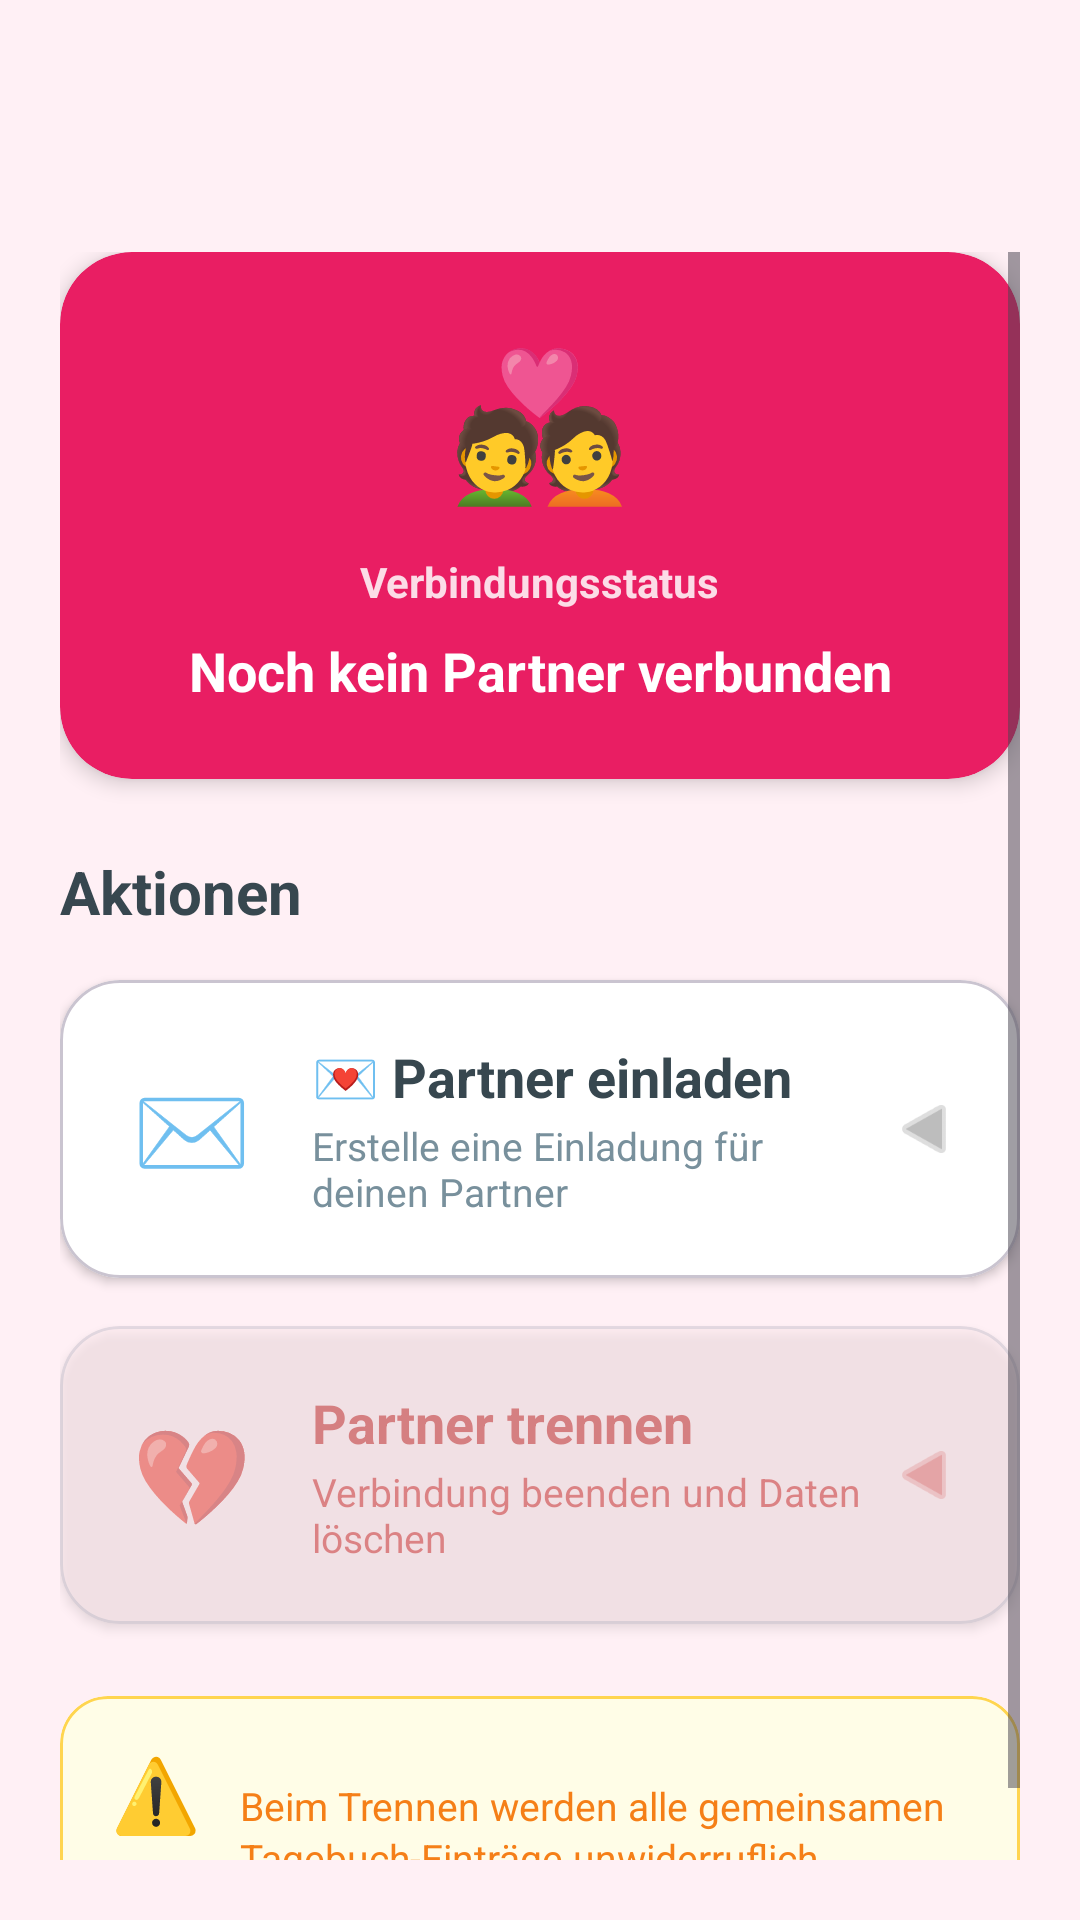

Reconstruct the res/layout file that produces this screen, plus the resources it refers to.
<!-- AndroidManifest.xml: application theme Theme.MeinTagebuch -->
<!-- res/layout/activity_partner.xml -->
<?xml version="1.0" encoding="utf-8"?>
<androidx.coordinatorlayout.widget.CoordinatorLayout
    xmlns:android="http://schemas.android.com/apk/res/android"
    xmlns:app="http://schemas.android.com/apk/res-auto"
    android:layout_width="match_parent"
    android:layout_height="match_parent"
    android:background="@color/background">

    <com.google.android.material.appbar.AppBarLayout
        android:layout_width="match_parent"
        android:layout_height="wrap_content"
        android:elevation="0dp"
        android:background="@color/background">

        <androidx.appcompat.widget.Toolbar
            android:id="@+id/partnerToolbar"
            android:layout_width="match_parent"
            android:layout_height="?attr/actionBarSize"
            android:background="@color/background"
            app:titleTextColor="@color/primary_text"
            app:navigationIconTint="@color/primary"/>

    </com.google.android.material.appbar.AppBarLayout>

    <ScrollView
        android:layout_width="match_parent"
        android:layout_height="match_parent"
        app:layout_behavior="@string/appbar_scrolling_view_behavior"
        android:padding="20dp">

        <LinearLayout
            android:layout_width="match_parent"
            android:layout_height="wrap_content"
            android:orientation="vertical">

            
            <com.google.android.material.card.MaterialCardView
                android:layout_width="match_parent"
                android:layout_height="wrap_content"
                android:layout_marginBottom="24dp"
                app:cardCornerRadius="24dp"
                app:cardElevation="4dp"
                app:strokeWidth="0dp"
                android:backgroundTint="@color/primary">

                <LinearLayout
                    android:layout_width="match_parent"
                    android:layout_height="wrap_content"
                    android:orientation="vertical"
                    android:padding="24dp"
                    android:gravity="center">

                    <TextView
                        android:layout_width="wrap_content"
                        android:layout_height="wrap_content"
                        android:text="💑"
                        android:textSize="48sp"
                        android:layout_marginBottom="12dp"/>

                    <TextView
                        android:layout_width="wrap_content"
                        android:layout_height="wrap_content"
                        android:text="Verbindungsstatus"
                        android:textSize="14sp"
                        android:textColor="@android:color/white"
                        android:alpha="0.85"
                        android:textStyle="bold"
                        android:layout_marginBottom="8dp"/>

                    <TextView
                        android:id="@+id/partnerStatusText"
                        android:layout_width="wrap_content"
                        android:layout_height="wrap_content"
                        android:text="@string/partner_status_none"
                        android:textSize="18sp"
                        android:textStyle="bold"
                        android:textColor="@android:color/white"
                        android:textAlignment="center"
                        android:gravity="center"/>

                </LinearLayout>

            </com.google.android.material.card.MaterialCardView>

            
            <TextView
                android:layout_width="wrap_content"
                android:layout_height="wrap_content"
                android:text="Aktionen"
                android:textSize="20sp"
                android:textStyle="bold"
                android:textColor="@color/primary_text"
                android:layout_marginBottom="16dp"/>

            
            <com.google.android.material.card.MaterialCardView
                android:id="@+id/inviteButtonCard"
                android:layout_width="match_parent"
                android:layout_height="wrap_content"
                android:layout_marginBottom="16dp"
                app:cardCornerRadius="20dp"
                app:cardElevation="2dp"
                android:clickable="true"
                android:focusable="true"
                android:foreground="?attr/selectableItemBackground"
                android:backgroundTint="@color/card_background">

                <LinearLayout
                    android:layout_width="match_parent"
                    android:layout_height="wrap_content"
                    android:orientation="horizontal"
                    android:padding="20dp"
                    android:gravity="center_vertical">

                    <TextView
                        android:layout_width="48dp"
                        android:layout_height="48dp"
                        android:text="✉️"
                        android:textSize="32sp"
                        android:gravity="center"/>

                    <LinearLayout
                        android:layout_width="0dp"
                        android:layout_height="wrap_content"
                        android:layout_weight="1"
                        android:orientation="vertical"
                        android:layout_marginStart="16dp">

                        <TextView
                            android:layout_width="match_parent"
                            android:layout_height="wrap_content"
                            android:text="@string/partner_invite_button"
                            android:textSize="18sp"
                            android:textStyle="bold"
                            android:textColor="@color/primary_text"/>

                        <TextView
                            android:layout_width="match_parent"
                            android:layout_height="wrap_content"
                            android:text="Erstelle eine Einladung für deinen Partner"
                            android:textSize="13sp"
                            android:textColor="@color/secondary_text"
                            android:layout_marginTop="2dp"/>
                    </LinearLayout>

                    <ImageView
                        android:layout_width="24dp"
                        android:layout_height="24dp"
                        android:src="@android:drawable/ic_media_play"
                        android:rotation="180"
                        app:tint="#BDBDBD"/>
                </LinearLayout>

            </com.google.android.material.card.MaterialCardView>

            
            <Button
                android:id="@+id/inviteButton"
                android:layout_width="0dp"
                android:layout_height="0dp"
                android:visibility="gone"/>

            
            <com.google.android.material.card.MaterialCardView
                android:id="@+id/disconnectButtonCard"
                android:layout_width="match_parent"
                android:layout_height="wrap_content"
                android:layout_marginBottom="24dp"
                app:cardCornerRadius="20dp"
                app:cardElevation="2dp"
                android:clickable="true"
                android:focusable="true"
                android:foreground="?attr/selectableItemBackground"
                android:backgroundTint="#FFEBEE"
                android:alpha="0.5">

                <LinearLayout
                    android:layout_width="match_parent"
                    android:layout_height="wrap_content"
                    android:orientation="horizontal"
                    android:padding="20dp"
                    android:gravity="center_vertical">

                    <TextView
                        android:layout_width="48dp"
                        android:layout_height="48dp"
                        android:text="💔"
                        android:textSize="32sp"
                        android:gravity="center"/>

                    <LinearLayout
                        android:layout_width="0dp"
                        android:layout_height="wrap_content"
                        android:layout_weight="1"
                        android:orientation="vertical"
                        android:layout_marginStart="16dp">

                        <TextView
                            android:layout_width="match_parent"
                            android:layout_height="wrap_content"
                            android:text="Partner trennen"
                            android:textSize="18sp"
                            android:textStyle="bold"
                            android:textColor="#C62828"/>

                        <TextView
                            android:layout_width="match_parent"
                            android:layout_height="wrap_content"
                            android:text="Verbindung beenden und Daten löschen"
                            android:textSize="13sp"
                            android:textColor="#D32F2F"
                            android:layout_marginTop="2dp"/>
                    </LinearLayout>

                    <ImageView
                        android:layout_width="24dp"
                        android:layout_height="24dp"
                        android:src="@android:drawable/ic_media_play"
                        android:rotation="180"
                        app:tint="#E57373"/>
                </LinearLayout>

            </com.google.android.material.card.MaterialCardView>

            
            <Button
                android:id="@+id/disconnectPartnerButton"
                android:layout_width="0dp"
                android:layout_height="0dp"
                android:visibility="gone"
                android:enabled="false"/>

            
            <com.google.android.material.card.MaterialCardView
                android:layout_width="match_parent"
                android:layout_height="wrap_content"
                app:cardCornerRadius="16dp"
                app:cardElevation="0dp"
                app:strokeWidth="1dp"
                app:strokeColor="#FFD54F"
                android:backgroundTint="#FFFDE7">

                <LinearLayout
                    android:layout_width="match_parent"
                    android:layout_height="wrap_content"
                    android:orientation="horizontal"
                    android:padding="16dp">

                    <TextView
                        android:layout_width="32dp"
                        android:layout_height="32dp"
                        android:text="⚠️"
                        android:textSize="24sp"
                        android:gravity="center"
                        android:layout_marginEnd="12dp"/>

                    <TextView
                        android:layout_width="0dp"
                        android:layout_height="wrap_content"
                        android:layout_weight="1"
                        android:text="Beim Trennen werden alle gemeinsamen Tagebuch-Einträge unwiderruflich gelöscht. Diese Aktion kann nicht rückgängig gemacht werden."
                        android:textSize="13sp"
                        android:textColor="#F57F17"
                        android:lineSpacingExtra="2dp"/>
                </LinearLayout>

            </com.google.android.material.card.MaterialCardView>

        </LinearLayout>

    </ScrollView>

</androidx.coordinatorlayout.widget.CoordinatorLayout>
<!-- resources referenced by this layout -->
<resources>
  <color name="background">#FFF0F5</color>
  <color name="card_background">#FFFFFF</color>
  <color name="primary">#E91E63</color>
  <color name="primary_text">#37474F</color>
  <color name="secondary_text">#78909C</color>
  <string name="partner_invite_button">💌 Partner einladen</string>
  <string name="partner_status_none">Noch kein Partner verbunden</string>
  <style name="Theme.MeinTagebuch" parent="Base.Theme.MeinTagebuch" />
  <style name="Base.Theme.MeinTagebuch" parent="Theme.Material3.DayNight.NoActionBar">
          
          
      </style>
</resources>
